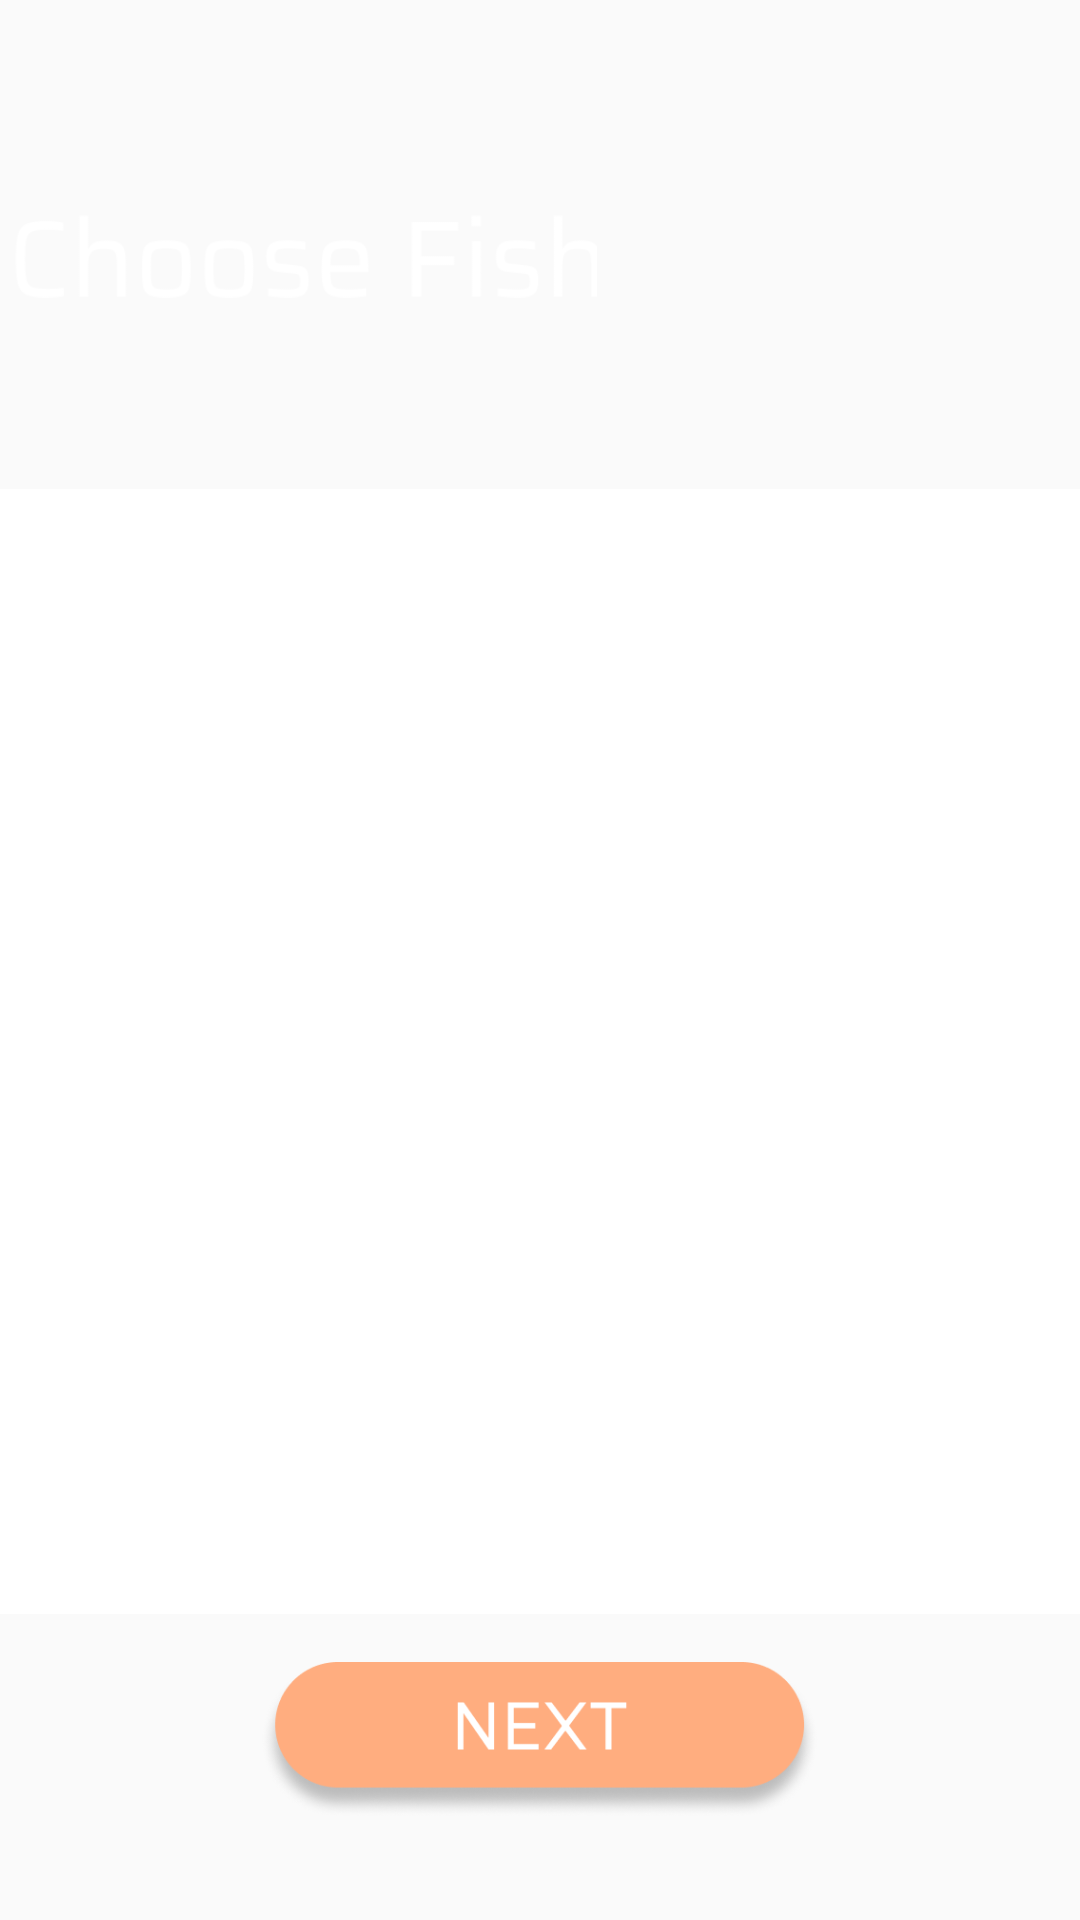

This screen was rendered from an Android layout file. Write that file and the resources it references.
<!-- AndroidManifest.xml: application theme MyMaterialTheme -->
<!-- res/layout/activity_choose_fish.xml -->
<?xml version="1.0" encoding="utf-8"?>
<android.support.constraint.ConstraintLayout xmlns:android="http://schemas.android.com/apk/res/android"
    xmlns:app="http://schemas.android.com/apk/res-auto"
    xmlns:tools="http://schemas.android.com/tools"
    android:layout_width="match_parent"
    android:layout_height="match_parent"
    android:background="@drawable/main_bg"
    tools:context=".choose_fish">
    <ImageButton
        android:id="@+id/nextButton"
        android:layout_width="186dp"
        android:layout_height="52dp"
        android:layout_marginBottom="34dp"
        android:layout_marginEnd="99dp"
        android:layout_marginStart="99dp"
        android:layout_marginTop="8dp"
        android:background="@android:color/transparent"
        android:onClick="onClick"
        android:scaleType="centerCrop"
        app:layout_constraintBottom_toBottomOf="parent"
        app:layout_constraintEnd_toEndOf="parent"
        app:layout_constraintStart_toStartOf="parent"
        app:layout_constraintTop_toBottomOf="@+id/spinnerSize"
        app:srcCompat="@drawable/next_button" />

    <ImageView
        android:id="@+id/imageView2"
        android:layout_width="195dp"
        android:layout_height="45dp"
        android:layout_marginBottom="8dp"
        android:layout_marginEnd="173dp"
        android:layout_marginStart="16dp"
        android:layout_marginTop="16dp"
        app:layout_constraintBottom_toTopOf="@+id/listview_fish"
        app:layout_constraintEnd_toEndOf="parent"
        app:layout_constraintStart_toStartOf="parent"
        app:layout_constraintTop_toTopOf="parent"
        app:srcCompat="@drawable/choose_fish" />

    <ListView
        android:id="@+id/listview_fish"
        android:layout_width="match_parent"
        android:layout_height="375dp"
        android:layout_marginBottom="16dp"
        android:layout_marginTop="8dp"
        android:background="@android:color/white"
        app:layout_constraintBottom_toTopOf="@+id/nextButton"
        app:layout_constraintEnd_toEndOf="parent"
        app:layout_constraintHorizontal_bias="0.0"
        app:layout_constraintStart_toStartOf="parent"
        app:layout_constraintTop_toTopOf="parent"
        app:layout_constraintVertical_bias="1.0" />

</android.support.constraint.ConstraintLayout>
<!-- resources referenced by this layout -->
<resources>
  <!-- drawable choose_fish: png bitmap (drawable, 4375 bytes) -->
  <!-- drawable next_button: png bitmap (drawable, 20554 bytes) -->
  <style name="MyMaterialTheme" parent="Theme.AppCompat.Light.DarkActionBar">
          <item name="windowNoTitle">true</item>
          <item name="windowActionBar">false</item>
          <item name="colorPrimary">@color/colorPrimary</item>
          <item name="colorPrimaryDark">@color/colorPrimaryDark</item>
          <item name="colorAccent">@color/colorAccent</item>
      </style>
  <color name="colorPrimary">#125688</color>
  <color name="colorPrimaryDark">#125688</color>
  <color name="colorAccent">#c8e8ff</color>
</resources>
